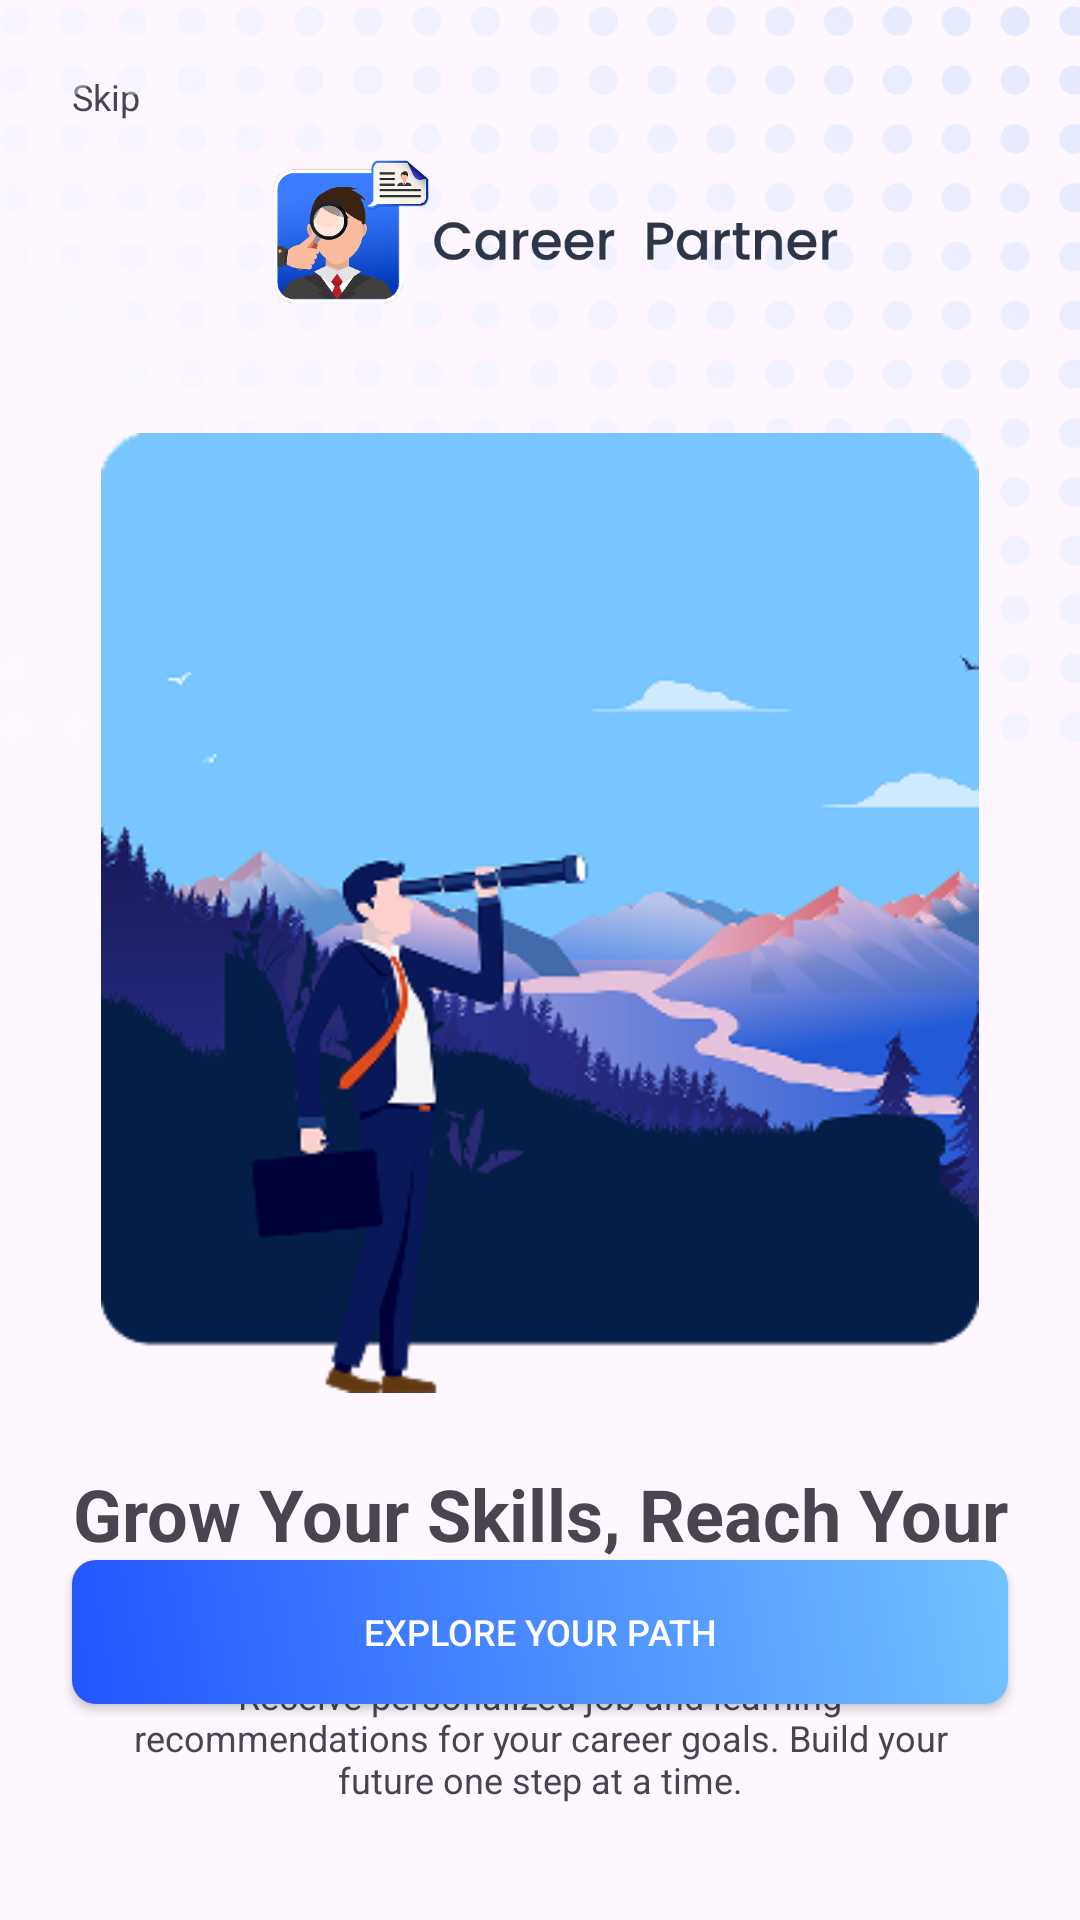

Reconstruct the res/layout file that produces this screen, plus the resources it refers to.
<!-- AndroidManifest.xml: application theme Theme.CareerPartner -->
<!-- res/layout/fragment_second_screen.xml -->
<?xml version="1.0" encoding="utf-8"?>
<androidx.constraintlayout.widget.ConstraintLayout xmlns:android="http://schemas.android.com/apk/res/android"
    xmlns:tools="http://schemas.android.com/tools"
    android:layout_width="match_parent"
    android:layout_height="match_parent"
    xmlns:app="http://schemas.android.com/apk/res-auto"
    tools:context=".onboarding.screen.SecondScreenFragment">

    <TextView
        android:id="@+id/tvSkip"
        android:layout_width="wrap_content"
        android:layout_height="wrap_content"
        android:text="Skip"
        android:textSize="12sp"
        android:layout_margin="24dp"
        app:layout_constraintTop_toTopOf="parent"
        app:layout_constraintStart_toStartOf="parent"
        />

    <ImageView
        android:layout_width="match_parent"
        android:layout_height="wrap_content"
        android:src="@drawable/pattern_onboarding"
        android:adjustViewBounds="true"
        app:layout_constraintTop_toTopOf="parent"
        app:layout_constraintEnd_toEndOf="parent"
        />

    <ImageView
        android:id="@+id/ivLogoBoarding"
        android:layout_width="200dp"
        android:layout_height="80dp"
        android:contentDescription="LOGO ONBOARDING"
        android:src="@drawable/logo_onboarding"
        app:layout_constraintTop_toBottomOf="@+id/tvSkip"
        app:layout_constraintStart_toStartOf="parent"
        app:layout_constraintEnd_toEndOf="parent"
        />

    <ImageView
        android:id="@+id/ivBoardingContent"
        android:layout_width="320dp"
        android:layout_height="320dp"
        android:contentDescription="Onboarding Image"
        android:src="@drawable/two_boarding"
        android:layout_marginTop="24dp"
        app:layout_constraintTop_toBottomOf="@+id/ivLogoBoarding"
        app:layout_constraintStart_toStartOf="parent"
        app:layout_constraintEnd_toEndOf="parent"
        />

    <TextView
        android:id="@+id/tvHeaderBoardingTwo"
        android:layout_width="wrap_content"
        android:layout_height="wrap_content"
        android:text="@string/boarding_title_two"
        android:textStyle="bold"
        android:textSize="24sp"
        android:textAlignment="center"
        android:layout_marginTop="24dp"
        app:layout_constraintTop_toBottomOf="@+id/ivBoardingContent"
        app:layout_constraintStart_toStartOf="parent"
        app:layout_constraintEnd_toEndOf="parent"
        />

    <TextView
        android:id="@+id/tvDescriptionBoardingTwo"
        android:layout_width="match_parent"
        android:layout_height="wrap_content"
        android:text="@string/boarding_content_two"
        android:textStyle="normal"
        android:textSize="12sp"
        android:textAlignment="center"
        android:layout_marginHorizontal="32dp"
        android:layout_marginTop="8dp"
        app:layout_constraintTop_toBottomOf="@+id/tvHeaderBoardingTwo"
        app:layout_constraintStart_toStartOf="parent"
        app:layout_constraintEnd_toEndOf="parent"
        />

    <androidx.appcompat.widget.AppCompatButton
        android:id="@+id/btnBoardingTwo"
        android:layout_width="match_parent"
        android:layout_height="wrap_content"
        android:text="@string/boarding_second_button"
        android:textSize="12sp"
        android:textColor="@color/white"
        android:background="@drawable/button_gradient"
        android:layout_marginHorizontal="24dp"
        android:layout_marginBottom="72dp"
        app:layout_constraintBottom_toBottomOf="parent"
        app:layout_constraintStart_toStartOf="parent"
        app:layout_constraintEnd_toEndOf="parent"
        />

</androidx.constraintlayout.widget.ConstraintLayout>
<!-- resources referenced by this layout -->
<resources>
  <color name="white">#FFFFFFFF</color>
  <!-- drawable button_gradient (drawable) -->
  <?xml version="1.0" encoding="utf-8"?>
  <shape xmlns:android="http://schemas.android.com/apk/res/android"
      android:shape="rectangle">
  
      <gradient
          android:startColor="#2155FF"
          android:endColor="#73C2FF"
          android:angle="45"/>
  
      <corners android:radius="8dp"/>
  
  </shape>
  <!-- drawable logo_onboarding: png bitmap (drawable, 37709 bytes) -->
  <!-- drawable pattern_onboarding: png bitmap (drawable, 346152 bytes) -->
  <!-- drawable two_boarding: png bitmap (drawable, 45139 bytes) -->
  <string name="boarding_content_two">
          Receive personalized job and learning recommendations for your career goals. Build your future one step at a time.
      </string>
  <string name="boarding_second_button">Explore Your Path</string>
  <string name="boarding_title_two">Grow Your Skills, Reach Your Dream Career</string>
  <style name="Theme.CareerPartner" parent="Base.Theme.CareerPartner" />
  <style name="Base.Theme.CareerPartner" parent="Theme.Material3.DayNight.NoActionBar">
      </style>
</resources>
